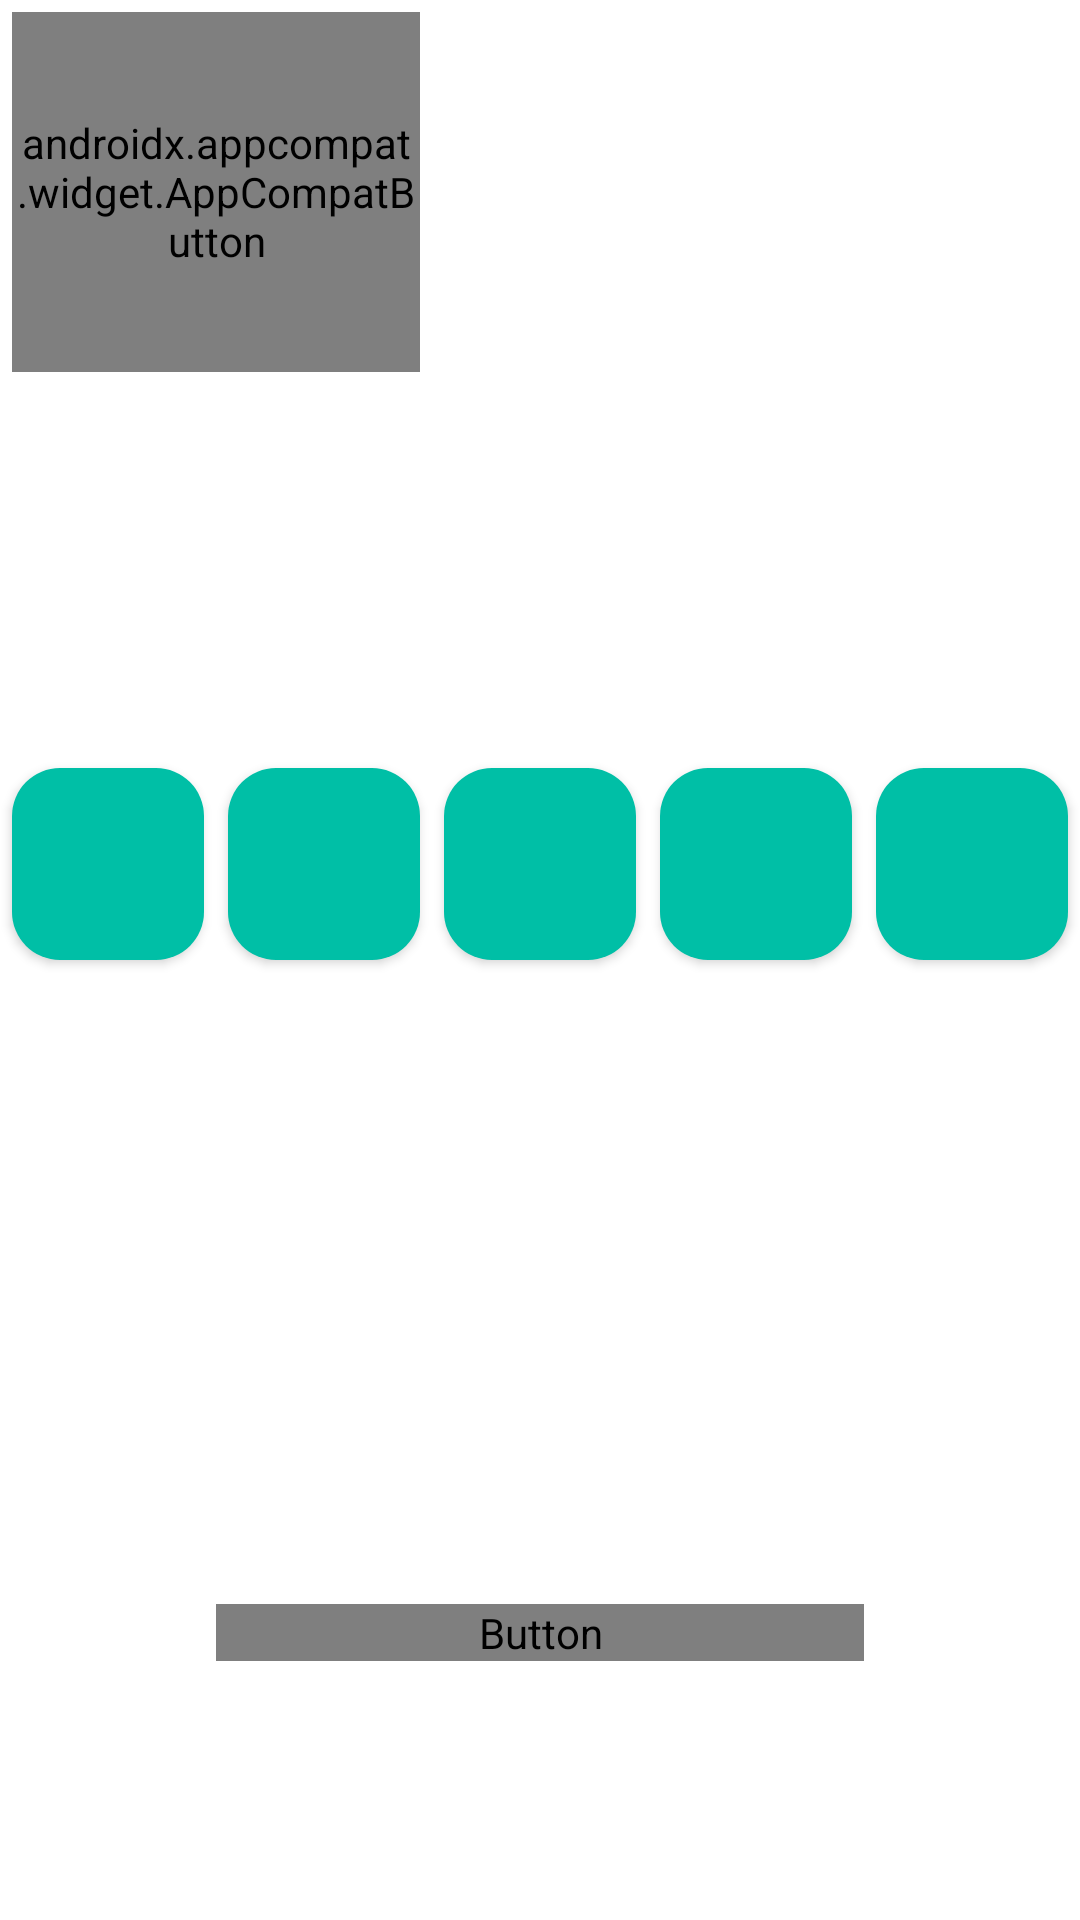

This screen was rendered from an Android layout file. Write that file and the resources it references.
<!-- AndroidManifest.xml: application theme Theme.Tatar -->
<!-- res/layout/view_lesson.xml -->
<?xml version="1.0" encoding="utf-8"?>
<androidx.constraintlayout.widget.ConstraintLayout xmlns:android="http://schemas.android.com/apk/res/android"
    xmlns:app="http://schemas.android.com/apk/res-auto"
    xmlns:tools="http://schemas.android.com/tools"
    android:layout_width="match_parent"
    android:layout_height="200dp"
    android:layout_margin="20dp"
    android:background="@drawable/transparent_button">

    <androidx.constraintlayout.widget.Guideline
        android:id="@+id/guideline"
        android:layout_width="wrap_content"
        android:layout_height="wrap_content"
        android:orientation="vertical"
        app:layout_constraintGuide_percent="0.8" />

    <androidx.constraintlayout.widget.Guideline
        android:id="@+id/guideline10"
        android:layout_width="wrap_content"
        android:layout_height="wrap_content"
        android:orientation="vertical"
        app:layout_constraintGuide_percent="0.4" />

    <androidx.constraintlayout.widget.Guideline
        android:id="@+id/guideline11"
        android:layout_width="wrap_content"
        android:layout_height="wrap_content"
        android:orientation="vertical"
        app:layout_constraintGuide_percent="0.6" />

    <androidx.constraintlayout.widget.Guideline
        android:id="@+id/guideline6"
        android:layout_width="wrap_content"
        android:layout_height="wrap_content"
        android:orientation="vertical"
        app:layout_constraintGuide_percent="0.2" />

    <androidx.constraintlayout.widget.Guideline
        android:id="@+id/guideline2"
        android:layout_width="wrap_content"
        android:layout_height="wrap_content"
        android:orientation="horizontal"
        app:layout_constraintGuide_percent="0.2" />

    <androidx.constraintlayout.widget.Guideline
        android:id="@+id/guideline12"
        android:layout_width="wrap_content"
        android:layout_height="wrap_content"
        android:orientation="horizontal"
        app:layout_constraintGuide_percent="0.7" />

    <androidx.appcompat.widget.AppCompatButton
        android:id="@+id/level_number"
        android:layout_width="0dp"
        android:layout_height="0dp"
        android:layout_margin="4dp"
        android:background="@drawable/grey_edit"
        android:fontFamily="@font/interbold"
        android:text="Уровень 1"
        android:textAllCaps="false"
        android:textColor="@color/purple_200"
        app:layout_constraintBottom_toTopOf="@+id/guideline2"
        app:layout_constraintEnd_toStartOf="@+id/guideline10"
        app:layout_constraintStart_toStartOf="parent"
        app:layout_constraintTop_toTopOf="parent"
        tools:ignore="MissingConstraints" />

    <Button
        android:id="@+id/button_meme_6"
        android:text=" "
        android:layout_width="64dp"
        android:layout_height="64dp"
        android:layout_margin="4dp"
        android:background="@drawable/purple_button"
        app:layout_constraintBottom_toTopOf="@+id/guideline12"
        app:layout_constraintEnd_toStartOf="@+id/guideline6"
        app:layout_constraintStart_toStartOf="parent"
        app:layout_constraintTop_toTopOf="@+id/guideline2" />

    <Button
        android:id="@+id/button_meme_2"
        android:text=" "
        android:layout_width="64dp"
        android:layout_height="64dp"
        android:layout_margin="4dp"
        android:background="@drawable/purple_button"
        app:layout_constraintTop_toTopOf="@+id/guideline2"
        app:layout_constraintBottom_toTopOf="@+id/guideline12"
        app:layout_constraintEnd_toStartOf="@+id/guideline10"
        app:layout_constraintStart_toStartOf="@+id/guideline6" />

    <Button
        android:id="@+id/button_meme_3"
        android:layout_width="64dp"
        android:layout_height="64dp"
        android:layout_margin="4dp"
        android:background="@drawable/purple_button"
        android:text=" "
        app:layout_constraintBottom_toTopOf="@+id/guideline12"
        app:layout_constraintEnd_toStartOf="@+id/guideline11"
        app:layout_constraintStart_toStartOf="@+id/guideline10"
        app:layout_constraintTop_toTopOf="@+id/guideline2" />

    <Button
        android:id="@+id/button_meme_4"
        android:layout_width="64dp"
        android:layout_height="64dp"
        android:layout_margin="4dp"
        android:background="@drawable/purple_button"
        android:text=" "
        app:layout_constraintBottom_toTopOf="@+id/guideline12"
        app:layout_constraintEnd_toStartOf="@+id/guideline"
        app:layout_constraintStart_toStartOf="@+id/guideline11"
        app:layout_constraintTop_toTopOf="@+id/guideline2" />

    <Button
        android:id="@+id/button_meme_5"
        android:layout_width="64dp"
        android:layout_height="64dp"
        android:layout_margin="4dp"
        android:background="@drawable/purple_button"
        android:text=" "
        app:layout_constraintBottom_toTopOf="@+id/guideline12"
        app:layout_constraintEnd_toEndOf="parent"
        app:layout_constraintStart_toStartOf="@+id/guideline"
        app:layout_constraintTop_toTopOf="@+id/guideline2" />

    <Button
        android:id="@+id/check"
        android:layout_width="0dp"
        android:layout_height="wrap_content"
        android:text="Проверь себя"
        android:textAllCaps="false"
        android:fontFamily="@font/interbold"
        android:textColor="@color/white"
        android:background="@drawable/transparent_button"
        app:layout_constraintBottom_toBottomOf="parent"
        app:layout_constraintEnd_toStartOf="@+id/guideline"
        app:layout_constraintStart_toStartOf="@+id/guideline6"
        app:layout_constraintTop_toTopOf="@+id/guideline12" />


</androidx.constraintlayout.widget.ConstraintLayout>
<!-- resources referenced by this layout -->
<resources>
  <color name="purple_200">#00BFA6</color>
  <color name="white">#FFFFFFFF</color>
  <!-- drawable grey_edit (drawable-v24) -->
  <?xml version="1.0" encoding="utf-8"?>
  <shape xmlns:android="http://schemas.android.com/apk/res/android"
      android:shape="rectangle">
      <solid android:color="#f0f0f0" />
      <corners android:radius="16dp"/>
  </shape>
  <!-- drawable purple_button (drawable-v24) -->
  <?xml version="1.0" encoding="utf-8"?>
  <shape xmlns:android="http://schemas.android.com/apk/res/android"
      android:shape="rectangle">
      <solid android:color="#00BFA6" />
      <corners android:radius="16dp"/>
  </shape>
  <!-- drawable transparent_button (drawable-v24) -->
  <?xml version="1.0" encoding="utf-8"?>
  <shape xmlns:android="http://schemas.android.com/apk/res/android"
      android:shape="rectangle">
      <solid android:color="#50FFFFFF" />
      <corners android:radius="16dp"/>
  </shape>
  <style name="Theme.Tatar" parent="Theme.MaterialComponents.DayNight.NoActionBar">
          
          <item name="colorPrimary">@color/purple_500</item>
          <item name="colorPrimaryVariant">@color/purple_700</item>
          <item name="colorOnPrimary">@color/white</item>
          
          <item name="colorSecondary">@color/teal_200</item>
          <item name="colorSecondaryVariant">@color/teal_700</item>
          <item name="colorOnSecondary">@color/black</item>
          
          <item name="android:statusBarColor" tools:targetApi="l">?attr/colorPrimaryVariant</item>
          
      </style>
  <color name="purple_500">#00BFA6</color>
  <color name="purple_700">#00BFA6</color>
  <color name="teal_200">#ee6381</color>
  <color name="teal_700">#ee6381</color>
  <color name="black">#FF000000</color>
</resources>
